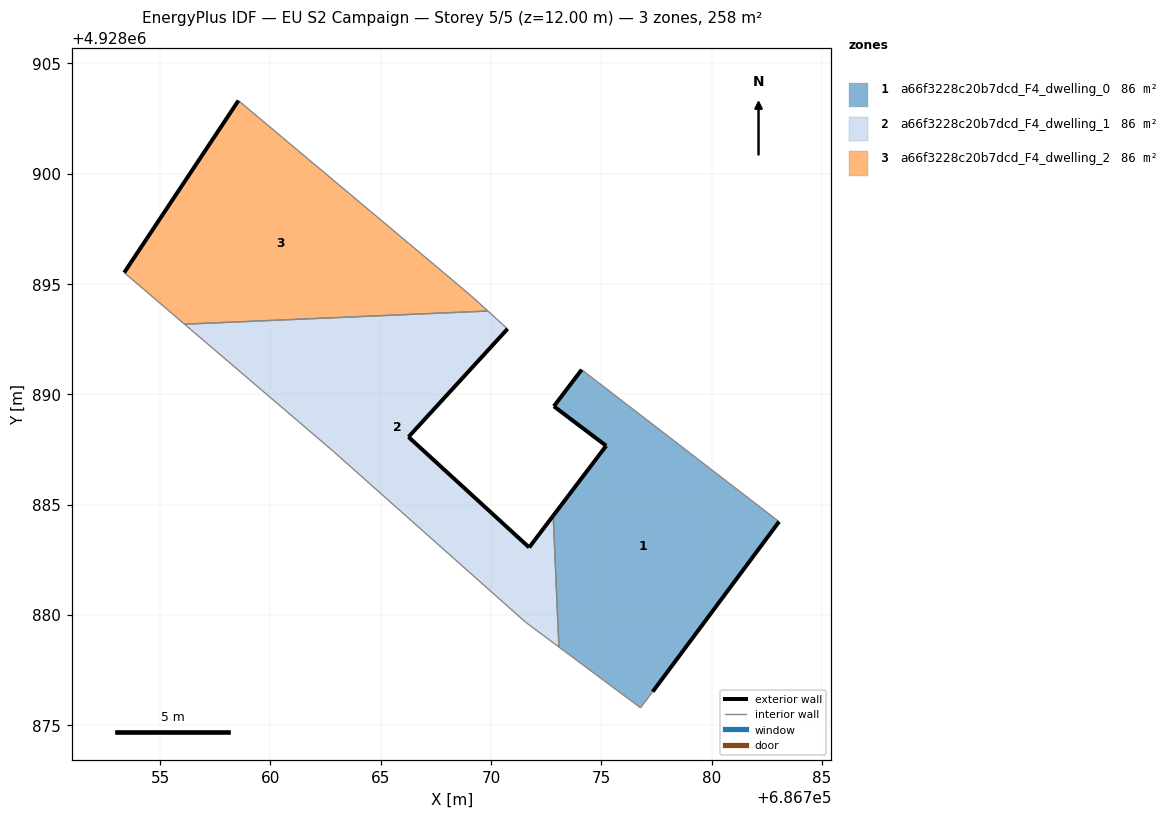
=== STOREY PLAN SPEC (per zone: floor XY polygon, exterior-wall plan segments, windows/doors) ===
zone 1: a66f3228c20b7dcd_F4_dwelling_0  (86.0 m²)
  floor: (686777.33, 4928876.52) (686783.06, 4928884.23) (686774.11, 4928891.12) (686772.85, 4928889.46) (686775.22, 4928887.67) (686772.82, 4928884.50) (686773.08, 4928878.54) (686776.78, 4928875.79)
  exterior wall: (686783.06, 4928884.23) – (686777.33, 4928876.52)  [9.6 m]
  exterior wall: (686772.82, 4928884.50) – (686775.22, 4928887.67)  [4.0 m]
  exterior wall: (686775.22, 4928887.67) – (686772.85, 4928889.46)  [3.0 m]
  exterior wall: (686772.85, 4928889.46) – (686774.11, 4928891.12)  [2.1 m]
  interior walls: 4
zone 2: a66f3228c20b7dcd_F4_dwelling_1  (86.0 m²)
  floor: (686773.08, 4928878.54) (686772.82, 4928884.50) (686771.73, 4928883.06) (686766.26, 4928888.07) (686770.75, 4928892.97) (686769.86, 4928893.78) (686756.11, 4928893.18) (686762.85, 4928887.42) (686771.57, 4928879.67)
  exterior wall: (686766.26, 4928888.07) – (686771.73, 4928883.06)  [7.4 m]
  exterior wall: (686771.73, 4928883.06) – (686772.82, 4928884.50)  [1.8 m]
  exterior wall: (686770.75, 4928892.97) – (686766.26, 4928888.07)  [6.6 m]
  interior walls: 6
zone 3: a66f3228c20b7dcd_F4_dwelling_2  (86.0 m²)
  floor: (686769.86, 4928893.78) (686769.21, 4928894.37) (686767.89, 4928895.49) (686758.55, 4928903.32) (686753.37, 4928895.52) (686756.11, 4928893.18)
  exterior wall: (686753.37, 4928895.52) – (686758.55, 4928903.32)  [9.4 m]
  interior walls: 5

=== DERIVED (storey summary) ===
Building: EU S2 Campaign
Storey: 5 of 5  (floor level z = 12.00 m)
Storey gross floor area: 258.0 m²
Zones on this storey: 3
  - a66f3228c20b7dcd_F4_dwelling_0: floor 86.0 m²; exterior wall 18.6 m (55.9 m²); WWR 0.0%
  - a66f3228c20b7dcd_F4_dwelling_1: floor 86.0 m²; exterior wall 15.9 m (47.6 m²); WWR 0.0%
  - a66f3228c20b7dcd_F4_dwelling_2: floor 86.0 m²; exterior wall 9.4 m (28.1 m²); WWR 0.0%
Zone adjacency (shared interzone walls):
  - a66f3228c20b7dcd_F4_dwelling_0 ↔ a66f3228c20b7dcd_F4_dwelling_1
  - a66f3228c20b7dcd_F4_dwelling_1 ↔ a66f3228c20b7dcd_F4_dwelling_2